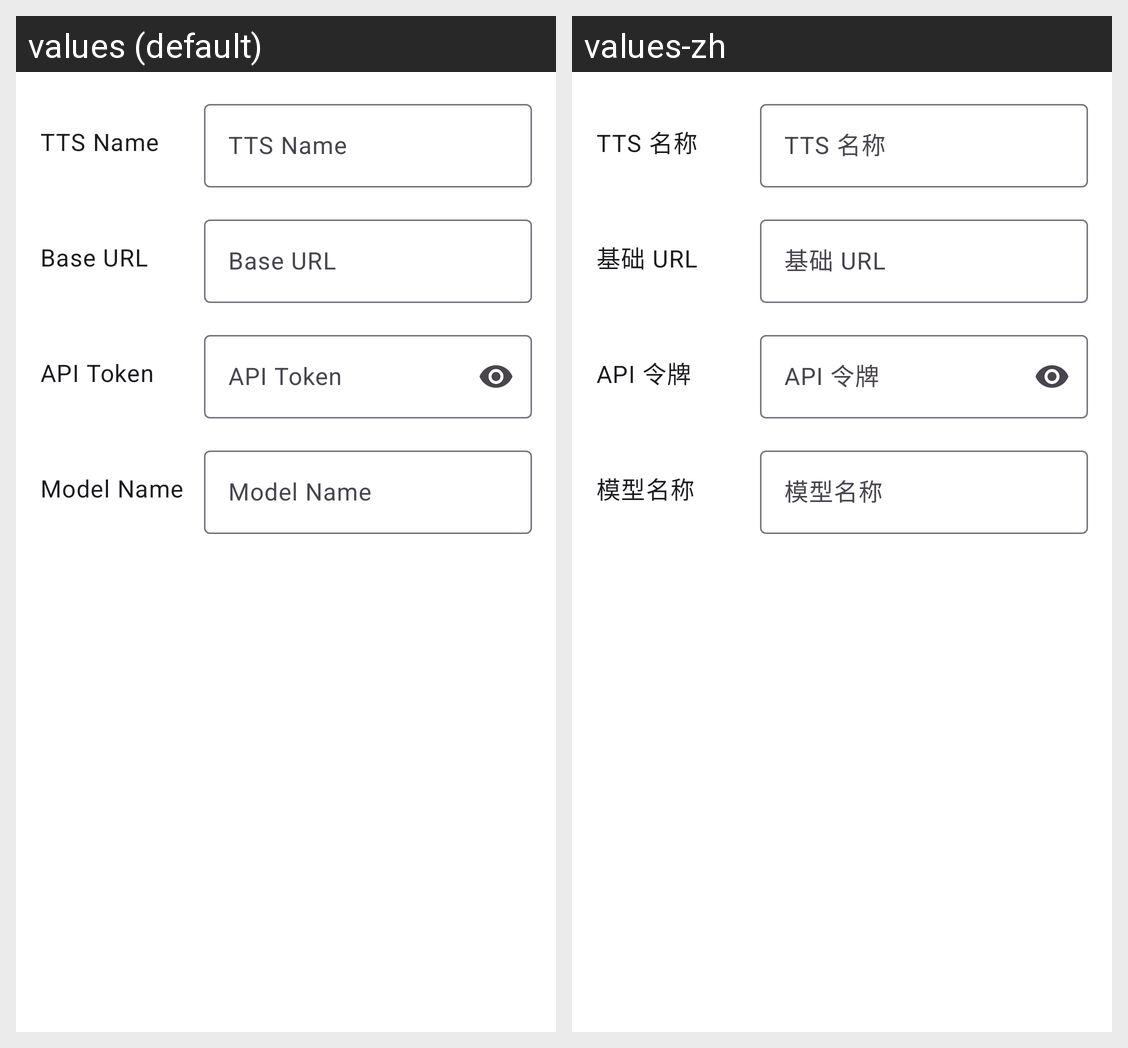

Here is an Android app screen in its default locale and in the app's own translations. Write out the translated-string differences for the strings that appear on this screen.
Android screen res/layout/activity_tts_config_editor.xml rendered under 2 locales, left to right: values (default), values-zh. Device: Nexus 5 (rendered at 1080×1920; each locale shown at half size, 540×960, under a caption strip naming it); theme Theme.AnkiHelper.
Strings drawn on this screen, with the default value and each locale's value (text and hints the layout hard-codes, and strings that could not be matched under every locale, appear in the picture but are not listed):

tts_name
  values: TTS Name
  values-zh: TTS 名称

base_url
  values: Base URL
  values-zh: 基础 URL

api_token
  values: API Token
  values-zh: API 令牌

model_name
  values: Model Name
  values-zh: 模型名称
